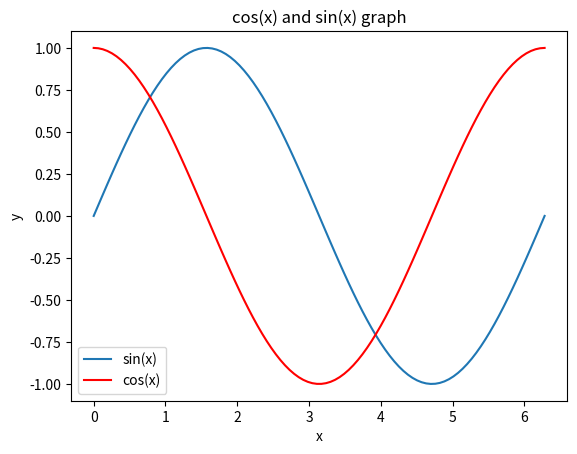

Source code (Python):
import numpy as np
import matplotlib.pyplot as plt
x=np.linspace(0,2*np.pi,100)
y_sin=np.sin(x)
y_cos=np.cos(x)
plt.plot(x,y_sin,label='sin(x)')
plt.plot(x,y_cos,label='cos(x)',color="red")
plt.legend()
plt.title("cos(x) and sin(x) graph")
plt.xlabel('x')
plt.ylabel('y')
plt.show()
